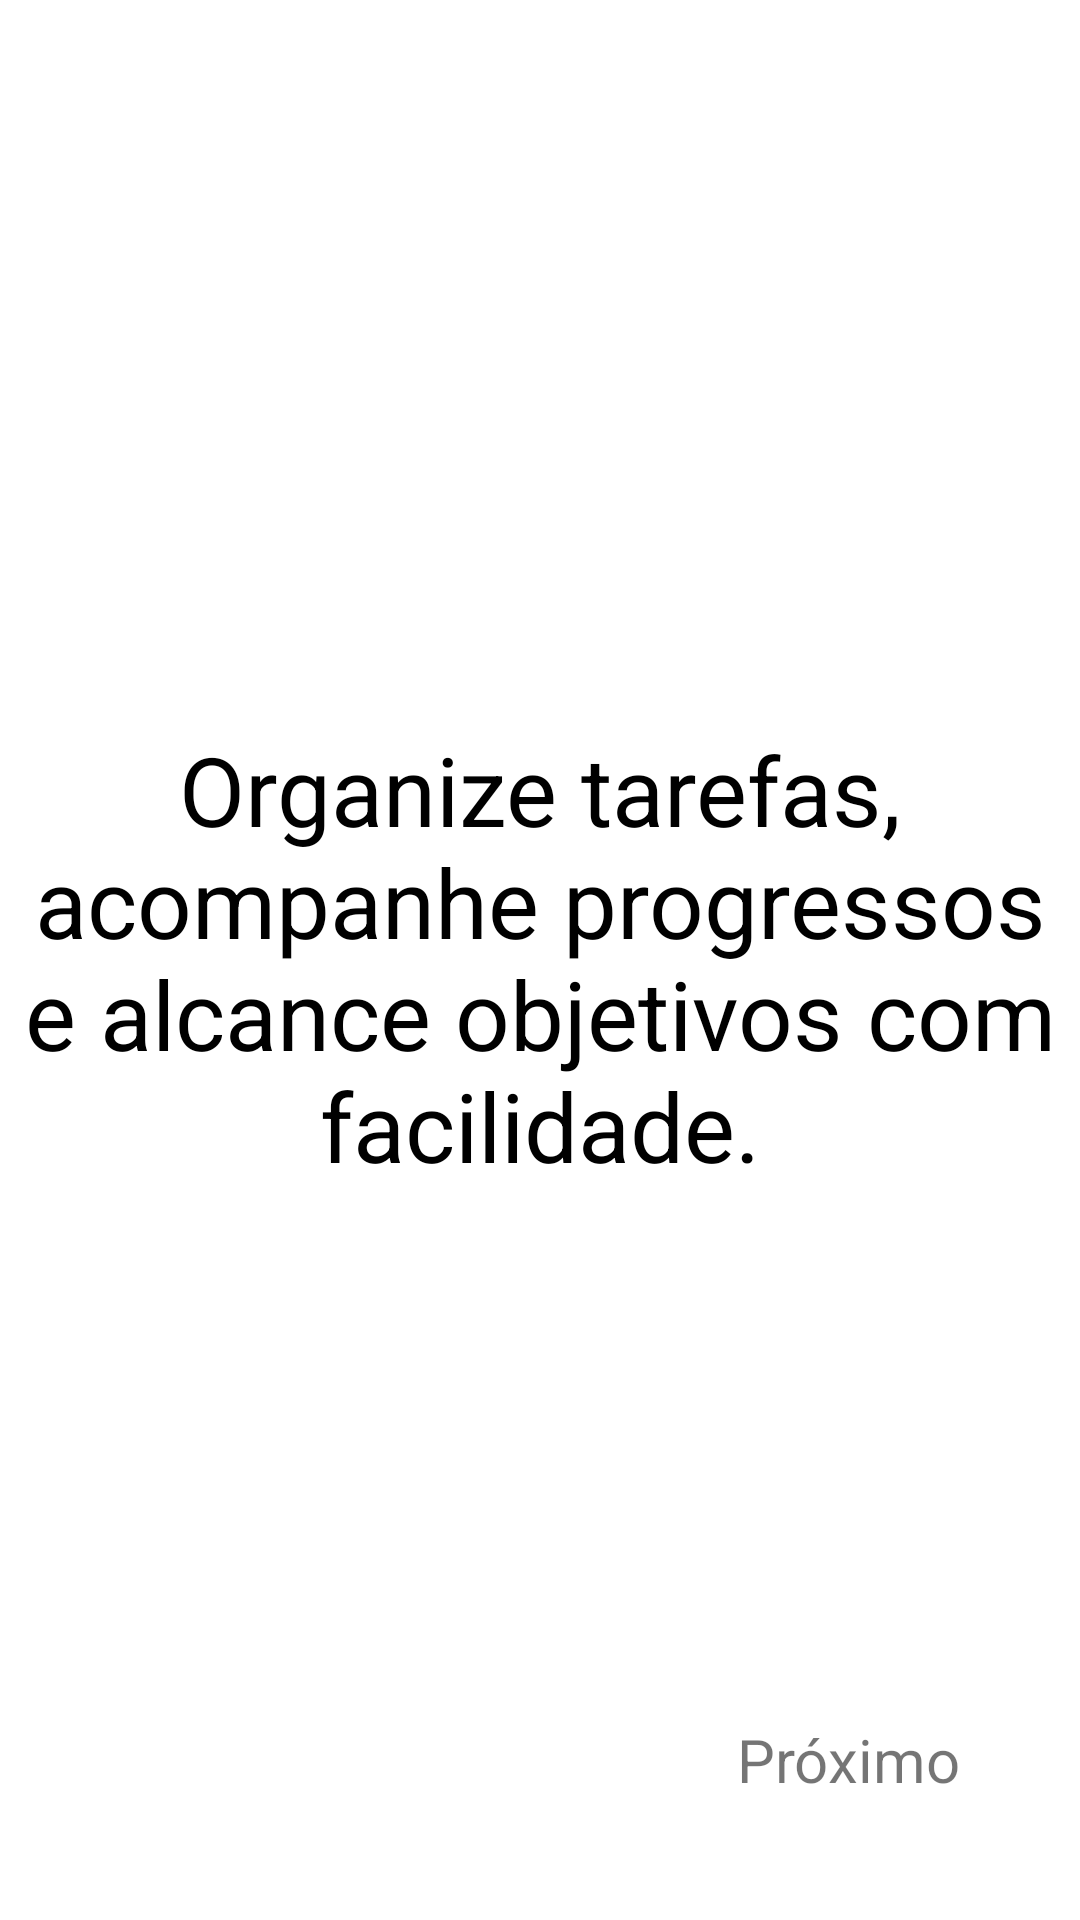

Produce the Android XML layout that renders to this screen, including the resource entries it uses.
<!-- AndroidManifest.xml: application theme Theme.GP_TP -->
<!-- res/layout/fragment_second.xml -->
<?xml version="1.0" encoding="utf-8"?>
<androidx.constraintlayout.widget.ConstraintLayout xmlns:android="http://schemas.android.com/apk/res/android"
    xmlns:app="http://schemas.android.com/apk/res-auto"
    xmlns:tools="http://schemas.android.com/tools"
    android:layout_width="match_parent"
    android:layout_height="match_parent"
    tools:context=".onboarding.screens.FirstScreen">

    <ImageView
        android:id="@+id/imageView"
        android:layout_width="wrap_content"
        android:layout_height="wrap_content"
        android:layout_marginTop="150dp"
        android:foregroundGravity="center"
        android:src="@drawable/tarefas_tp"
        app:layout_constraintBottom_toTopOf="@+id/IntroText2"
        app:layout_constraintEnd_toEndOf="parent"
        app:layout_constraintStart_toStartOf="parent"
        app:layout_constraintTop_toTopOf="parent" />

    <TextView
        android:id="@+id/IntroText2"
        android:layout_width="wrap_content"
        android:layout_height="wrap_content"
        android:layout_marginStart="50dp"
        android:layout_marginTop="3dp"
        android:layout_marginEnd="50dp"
        android:layout_marginBottom="199dp"
        android:gravity="center"
        android:text="@string/intro2"
        android:textColor="@color/black"
        android:textSize="32sp"
        app:layout_constraintBottom_toBottomOf="parent"
        app:layout_constraintEnd_toEndOf="parent"
        app:layout_constraintStart_toStartOf="parent"
        app:layout_constraintTop_toBottomOf="@+id/imageView" />

    <TextView
        android:id="@+id/next2"
        android:layout_width="wrap_content"
        android:layout_height="wrap_content"
        android:layout_marginEnd="40dp"
        android:layout_marginBottom="40dp"
        android:text="@string/proximo"
        android:textColor="@color/blue"
        android:textSize="20sp"
        app:layout_constraintBottom_toBottomOf="parent"
        app:layout_constraintEnd_toEndOf="parent" />
</androidx.constraintlayout.widget.ConstraintLayout>
<!-- resources referenced by this layout -->
<resources>
  <string name="intro2">Organize tarefas, acompanhe progressos e alcance objetivos com facilidade.</string>
  <string name="proximo">Próximo</string>
  <style name="Theme.GP_TP" parent="Theme.MaterialComponents.DayNight.DarkActionBar">
          
          <item name="colorPrimary">@color/purple_500</item>
          <item name="colorPrimaryVariant">@color/purple_700</item>
          <item name="colorOnPrimary">@color/white</item>
          
          <item name="colorSecondary">@color/teal_200</item>
          <item name="colorSecondaryVariant">@color/teal_700</item>
          <item name="colorOnSecondary">@color/black</item>
          
          <item name="android:statusBarColor">?attr/colorPrimaryVariant</item>
          
      </style>
  <!-- not gathered from this repository: default colours our renderer supplied (Android Studio template values) -->
  <color name="purple_500">#FF6200EE</color>
  <color name="purple_700">#FF3700B3</color>
  <color name="teal_200">#FF03DAC5</color>
  <color name="teal_700">#FF018786</color>
  <color name="black">#FF000000</color>
  <color name="white">#FFFFFFFF</color>
</resources>
